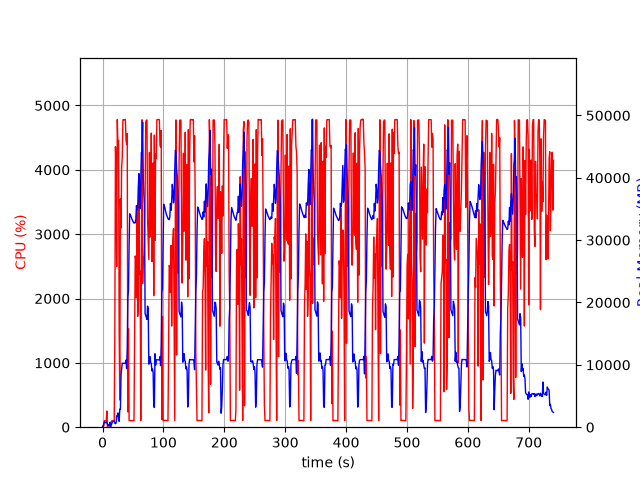

Values plotted in this chart, from the file beside it:
elapsed_time, nproc, cpu, mem_real, mem_virtual
3.695487976074219e-05, 1, 0.0, 7.879, 27665
1.006, 2, 29.8, 77.45, 260.4
2.014, 4, 20.8, 571.7, 7305
3.023, 5, 101.2, 891.2, 9653
4.03, 4, 99.1, 808.7, 7679
5.039, 3, 100.3, 691.5, 5226
6.046, 3, 99.2, 777.4, 5338
7.054, 4, 250.9, 862.1, 16801
8.062, 4, 2.0, 489.6, 9195
9.071, 3, 3.0, 245.7, 4643
10.08, 3, 0.0, 379.7, 4769
11.09, 3, 1.0, 299, 4687
12.1, 5, 3.0, 766.1, 17940
13.11, 1, 0.0, 20.75, 122
14.12, 1, 86.1, 289.3, 1332
15.13, 1, 99.0, 565.3, 1972
16.14, 1, 99.9, 827.3, 3252
17.15, 1, 100.1, 928.2, 2740
18.16, 1, 100.0, 928.2, 2740
19.17, 1, 100.0, 1013, 3331
20.18, 1, 1455, 641.9, 31267
21.21, 1, 4359, 571.5, 31287
22.22, 1, 4040, 645.7, 31311
23.23, 1, 2498, 1805, 31979
24.25, 1, 4782, 1781, 31979
25.27, 1, 4375, 2293, 31979
26.29, 1, 4457, 1141, 31979
27.31, 1, 1486, 938.3, 33004
28.31, 1, 423.1, 2885, 34096
29.32, 1, 3549, 2873, 34096
30.37, 1, 3094, 8373, 40508
31.38, 1, 4034, 9365, 44604
32.4, 1, 4195, 10262, 44604
33.42, 1, 4777, 10254, 44604
34.44, 1, 4779, 10249, 44604
35.46, 1, 4778, 10244, 44604
36.47, 1, 4778, 10238, 44604
37.49, 1, 4784, 10238, 44604
38.51, 1, 4466, 10750, 44604
39.53, 1, 4394, 9408, 44604
40.55, 1, 4562, 12682, 59702
41.56, 1, 236.8, 20762, 59702
42.58, 1, 1533, 21865, 80202
43.58, 1, 101.2, 28937, 80202
44.59, 1, 102.3, 34230, 80202
45.6, 1, 102.3, 34073, 80202
46.61, 1, 102.2, 33824, 80202
47.61, 1, 102.2, 33587, 80202
48.62, 1, 102.3, 33301, 80202
49.63, 1, 101.2, 33061, 80202
50.64, 1, 101.3, 32890, 80202
51.64, 1, 100.3, 32741, 80202
52.65, 1, 1462, 32828, 80202
53.66, 1, 2662, 32770, 80202
54.67, 1, 2604, 33322, 80202
55.69, 1, 2012, 35523, 80202
56.71, 1, 3374, 34864, 80202
57.72, 1, 1723, 35061, 104778
58.73, 1, 1903, 38560, 104778
59.76, 1, 3844, 40671, 104778
... 671 more rows
